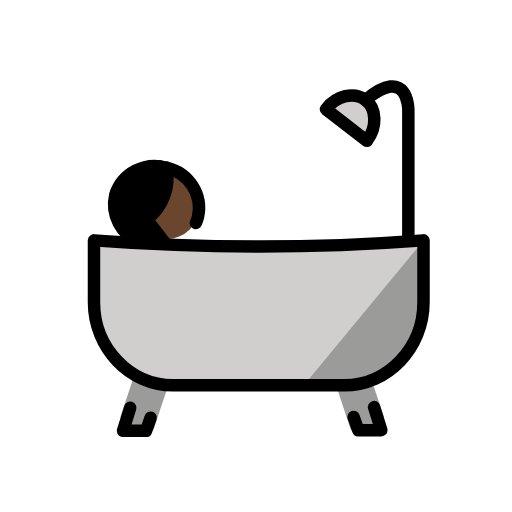
t = 0.00 s
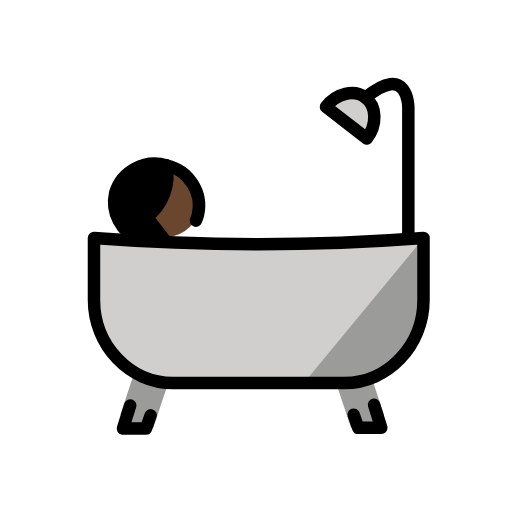
t = 0.48 s
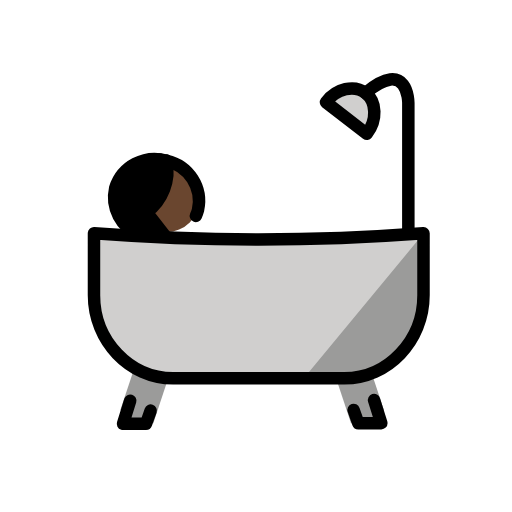
t = 1.43 s
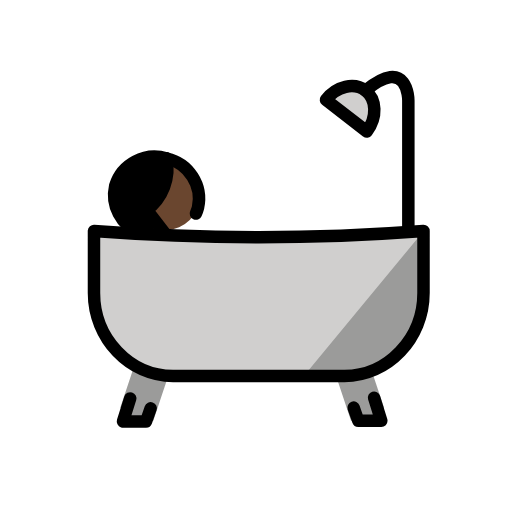
t = 1.90 s
t = 2.38 s: frame unchanged from t = 1.43 s, image omitted
t = 3.33 s: frame unchanged from t = 0.48 s, image omitted

The animated SVG that drew these frames (rendered in a browser with its animation timeline set to each time). Animation: 1 SMIL element (animateTransform=1); one cycle of 3.80 s, repeats indefinitely.

<?xml version='1.0' encoding='utf-8'?>
<svg xmlns="http://www.w3.org/2000/svg" id="emoji" viewBox="-5 -5 82 82" width="200" height="200" role="img">
  <title>OpenMoji: person taking bath: dark skin tone</title><g><g id="color">
    <path fill="#d0cfce" d="M10.052,33.2853c.2752,2.3177,47.5575,2.6076,51.7188,0,0,0,1.0555,0,1.0555,4.222S63.8818,54.3951,52.2714,56.506H20.6068a8.744,8.744,0,0,1-3.57-.98c-2.2-1.11-4.8087-3.4755-5.9294-8.5189C8.9965,37.5073,10.052,33.2853,10.052,33.2853Z" />
    <path fill="#d0cfce" d="M46.994,12.1756l6.3329,5.2774a5.9576,5.9576,0,0,0,0-6.3329C51.2159,7.9536,46.994,12.1756,46.994,12.1756Z" />
    <path fill="#9b9b9a" d="M62.8513,33.4964,43.8275,56.506s9.2649,1.0555,10.4376,0,7.5057-6.3329,7.5057-8.4439S62.8513,33.4964,62.8513,33.4964Z" />
    <polygon fill="#9b9b9a" points="16.385 55.451 14.274 61.783 16.385 63.894 19.551 63.894 21.662 57.562 16.385 55.451" />
    <polygon fill="#9b9b9a" points="54.382 55.451 56.493 61.783 54.382 63.894 51.216 63.894 49.105 57.562 54.382 55.451" />
  </g>
  <g id="skin">
    <path fill="#6a462f" d="M26.94,28.0079a5.272,5.272,0,0,1-5.2775,5.2774c-2.6232,0-3.1664-5.2378-3.1664-8.4439s.0155-3.1664,2.6387-3.1664S26.94,24.8018,26.94,28.0079Z" />
  </g>
  <g id="hair">
    <path fill="#000000" d="M20.6068,21.675s-6.4089,1.0555-7.3884,4.2219.4919,6.984,2.111,7.3884a6.9539,6.9539,0,0,0,1.0555,0c.61.0623,2.6129.7382,3.1664,0,.7551-1.0068-.986-2.6281,0-4.2219C21.51,25.8969,22.5658,22.7305,20.6068,21.675Z" />
  </g>
  <g id="line">
    <g>
      <path fill="none" stroke="#000" stroke-linecap="round" stroke-linejoin="round" stroke-width="2" d="M60.3987,33.4964V12.5978s0-7.2829-6.8607-1.5832" />
      <path fill="none" stroke="#000" stroke-linecap="round" stroke-linejoin="round" stroke-width="2" d="M47.2051,12.4923c1.6888-2.2166,4.5386-2.85,6.3329-1.4777s1.9,4.3275.2111,6.544Z" />
      <polyline fill="none" stroke="#000" stroke-linecap="round" stroke-linejoin="round" stroke-width="2" points="15.857 60.306 14.696 64 18.39 64 19.129 61.889" />
      <path fill="none" stroke="#000" stroke-linecap="round" stroke-linejoin="round" stroke-width="2" d="M10.052,33.4964V43.418c0,7.2829,5.7,13.2991,12.6658,13.2991H50.1605c6.9662,0,12.6658-6.0162,12.6658-13.2991V33.4964A350.7089,350.7089,0,0,1,10.052,33.4964Z" />
    </g>
    <g>
      <g>
        <path fill="none" stroke="#000" stroke-linecap="round" stroke-linejoin="round" stroke-width="2" d="M20.6068,21.675h0" />
        <path fill="none" stroke="#000" stroke-linecap="round" stroke-linejoin="round" stroke-width="2" d="M21.5211,34.0329l-3.0252-3.914A8.2726,8.2726,0,0,0,21.65,21.8445" />
      </g>
    </g>
    <path fill="none" stroke="#000" stroke-linecap="round" stroke-linejoin="round" stroke-width="2" d="M17.3458,33.74a6.5034,6.5034,0,0,1-3.9-7.4819,6.6126,6.6126,0,0,1,8.2491-4.3734,6.6126,6.6126,0,0,1,5.0183,7.8734,5.8915,5.8915,0,0,1-.3394.95" />
    <polyline fill="none" stroke="#000" stroke-linecap="round" stroke-linejoin="round" stroke-width="2" points="51.638 61.783 52.377 63.894 56.071 63.894 54.91 60.2" />
  </g>
<animateTransform attributeName="transform" type="translate" values="0 0;0 -1.5;0 0" dur="3.8s" repeatCount="indefinite" /></g></svg>
